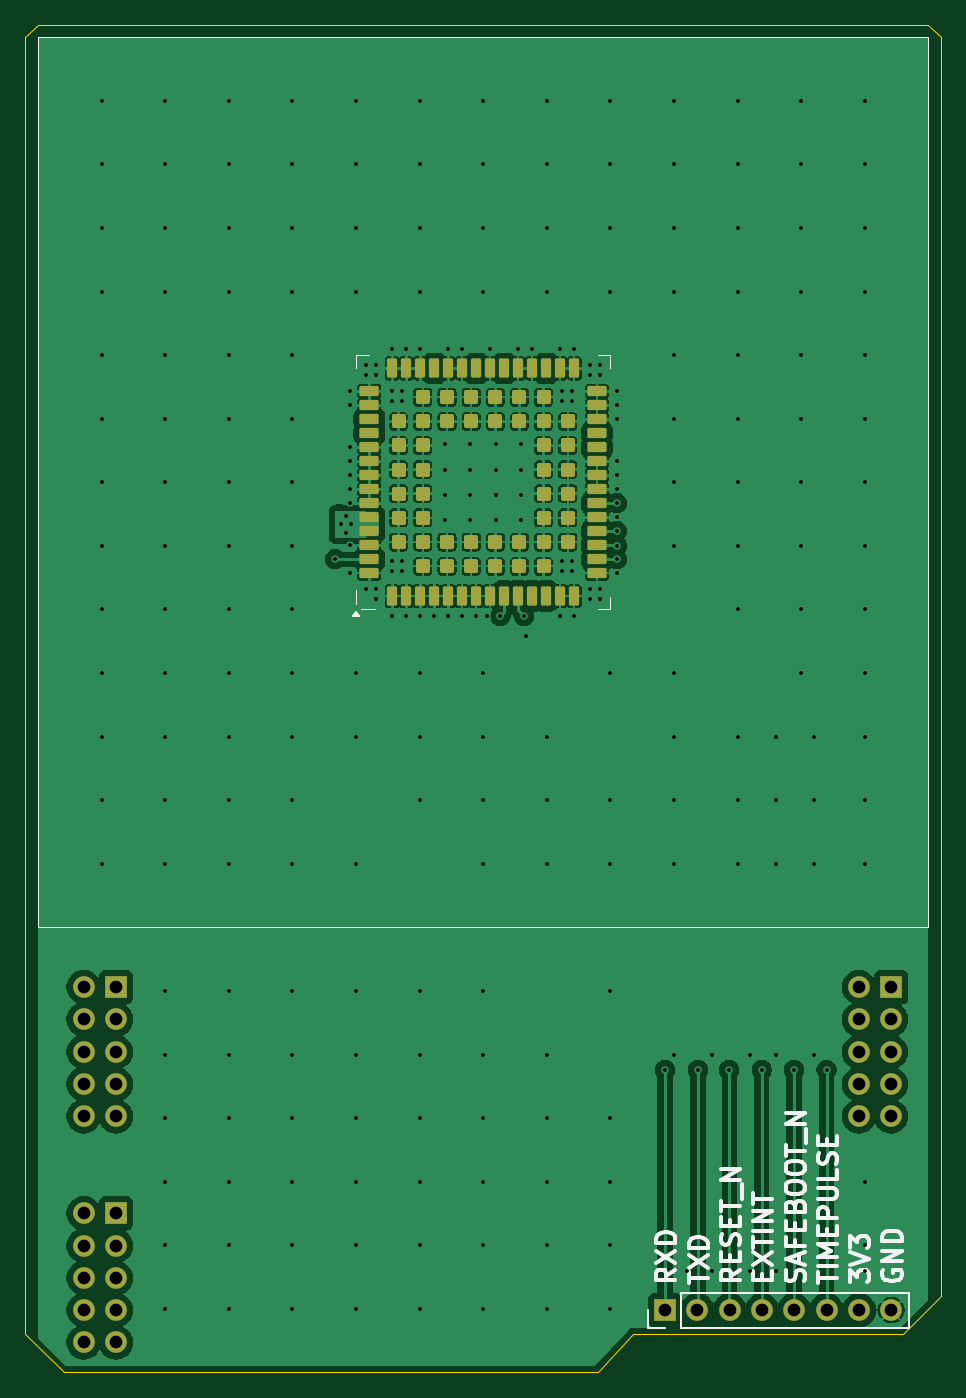
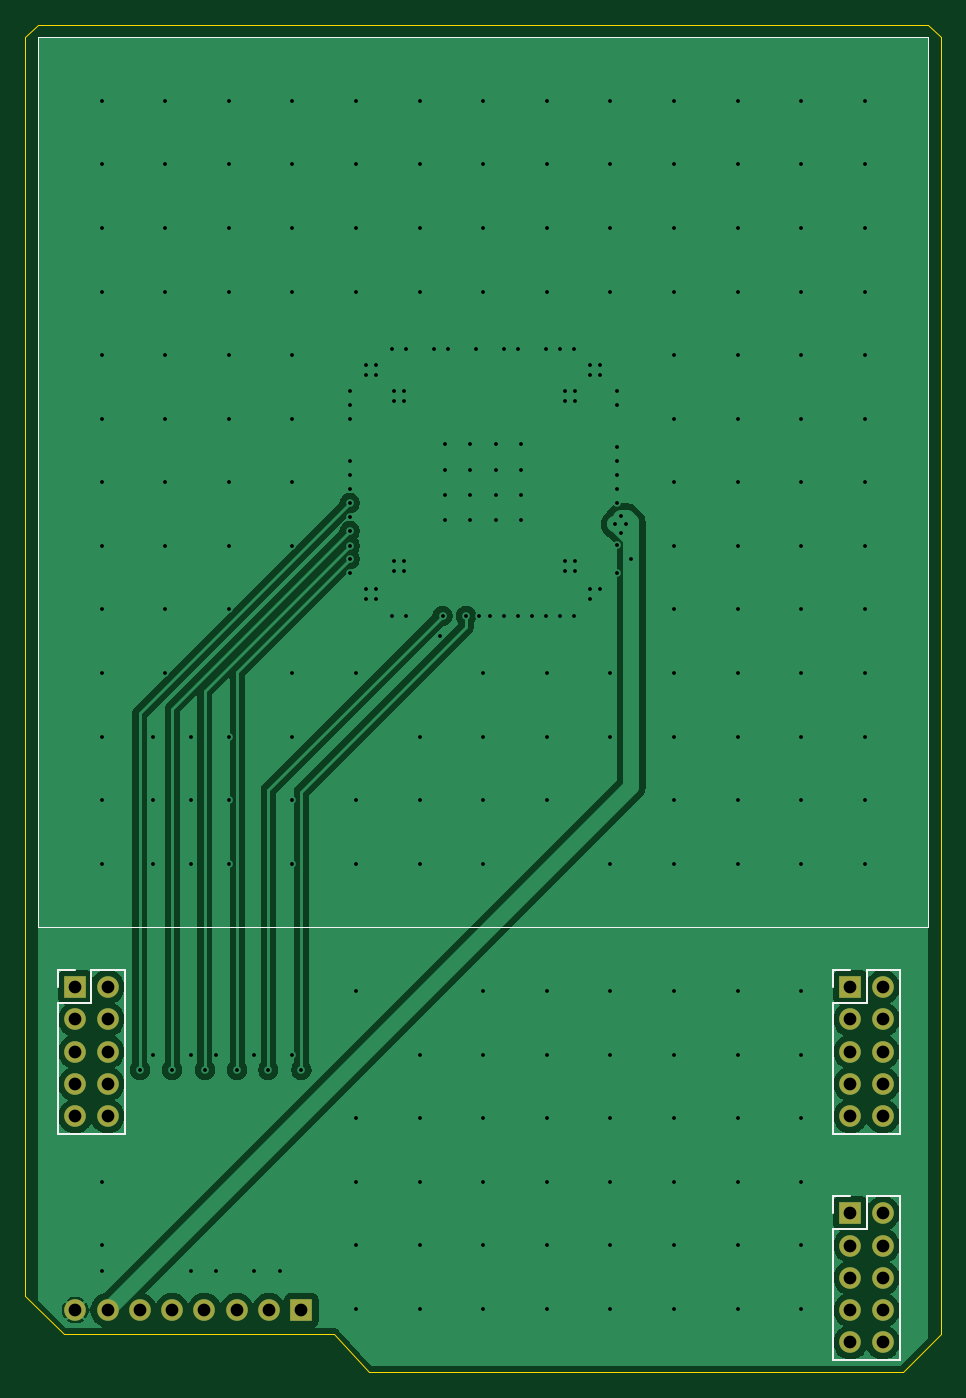
Circuit board: 13 layer files. Board 72.0 x 106.0 mm.
- bottom_copper: DAN_F10N_testboard-B_Cu.gbr (62293 bytes)
- bottom_mask: DAN_F10N_testboard-B_Mask.gbr (1590 bytes)
- paste: DAN_F10N_testboard-B_Paste.gbr (462 bytes)
- bottom_silk: DAN_F10N_testboard-B_Silkscreen.gbr (1977 bytes)
- outline: DAN_F10N_testboard-Edge_Cuts.gbr (996 bytes)
- top_copper: DAN_F10N_testboard-F_Cu.gbr (162152 bytes)
- top_mask: DAN_F10N_testboard-F_Mask.gbr (5477 bytes)
- paste: DAN_F10N_testboard-F_Paste.gbr (462 bytes)
- top_silk: DAN_F10N_testboard-F_Silkscreen.gbr (17162 bytes)
- inner_copper: DAN_F10N_testboard-In1_Cu.gbr (64407 bytes)
- inner_copper: DAN_F10N_testboard-In2_Cu.gbr (64407 bytes)
- drill: DAN_F10N_testboard-NPTH.drl (269 bytes)
- drill: DAN_F10N_testboard-PTH.drl (4954 bytes)

=== bottom_copper: DAN_F10N_testboard-B_Cu.gbr (62293 bytes, source omitted) ===
=== bottom_mask: DAN_F10N_testboard-B_Mask.gbr ===
%TF.GenerationSoftware,KiCad,Pcbnew,9.0.4*%
%TF.CreationDate,2026-01-07T10:44:37-05:00*%
%TF.ProjectId,DAN-F10N_test_board,44414e2d-4631-4304-9e5f-746573745f62,rev?*%
%TF.SameCoordinates,Original*%
%TF.FileFunction,Soldermask,Bot*%
%TF.FilePolarity,Negative*%
%FSLAX46Y46*%
G04 Gerber Fmt 4.6, Leading zero omitted, Abs format (unit mm)*
G04 Created by KiCad (PCBNEW 9.0.4) date 2026-01-07 10:44:37*
%MOMM*%
%LPD*%
G01*
G04 APERTURE LIST*
%ADD10R,1.700000X1.700000*%
%ADD11C,1.700000*%
G04 APERTURE END LIST*
D10*
%TO.C,J5*%
X114300000Y-165100000D03*
D11*
X116840000Y-165100000D03*
X119380000Y-165100000D03*
X121920000Y-165100000D03*
X124460000Y-165100000D03*
X127000000Y-165100000D03*
X129540000Y-165100000D03*
X132080000Y-165100000D03*
%TD*%
D10*
%TO.C,J3*%
X132080000Y-139700000D03*
D11*
X129540000Y-139700000D03*
X132080000Y-142240000D03*
X129540000Y-142240000D03*
X132080000Y-144780000D03*
X129540000Y-144780000D03*
X132080000Y-147320000D03*
X129540000Y-147320000D03*
X132080000Y-149860000D03*
X129540000Y-149860000D03*
%TD*%
D10*
%TO.C,J2*%
X71120000Y-157480000D03*
D11*
X68580000Y-157480000D03*
X71120000Y-160020000D03*
X68580000Y-160020000D03*
X71120000Y-162560000D03*
X68580000Y-162560000D03*
X71120000Y-165100000D03*
X68580000Y-165100000D03*
X71120000Y-167640000D03*
X68580000Y-167640000D03*
%TD*%
D10*
%TO.C,J1*%
X71120000Y-139700000D03*
D11*
X68580000Y-139700000D03*
X71120000Y-142240000D03*
X68580000Y-142240000D03*
X71120000Y-144780000D03*
X68580000Y-144780000D03*
X71120000Y-147320000D03*
X68580000Y-147320000D03*
X71120000Y-149860000D03*
X68580000Y-149860000D03*
%TD*%
M02*

=== paste: DAN_F10N_testboard-B_Paste.gbr ===
%TF.GenerationSoftware,KiCad,Pcbnew,9.0.4*%
%TF.CreationDate,2026-01-07T10:44:37-05:00*%
%TF.ProjectId,DAN-F10N_test_board,44414e2d-4631-4304-9e5f-746573745f62,rev?*%
%TF.SameCoordinates,Original*%
%TF.FileFunction,Paste,Bot*%
%TF.FilePolarity,Positive*%
%FSLAX46Y46*%
G04 Gerber Fmt 4.6, Leading zero omitted, Abs format (unit mm)*
G04 Created by KiCad (PCBNEW 9.0.4) date 2026-01-07 10:44:37*
%MOMM*%
%LPD*%
G01*
G04 APERTURE LIST*
G04 APERTURE END LIST*
M02*

=== bottom_silk: DAN_F10N_testboard-B_Silkscreen.gbr ===
%TF.GenerationSoftware,KiCad,Pcbnew,9.0.4*%
%TF.CreationDate,2026-01-07T10:44:37-05:00*%
%TF.ProjectId,DAN-F10N_test_board,44414e2d-4631-4304-9e5f-746573745f62,rev?*%
%TF.SameCoordinates,Original*%
%TF.FileFunction,Legend,Bot*%
%TF.FilePolarity,Positive*%
%FSLAX46Y46*%
G04 Gerber Fmt 4.6, Leading zero omitted, Abs format (unit mm)*
G04 Created by KiCad (PCBNEW 9.0.4) date 2026-01-07 10:44:37*
%MOMM*%
%LPD*%
G01*
G04 APERTURE LIST*
%ADD10C,0.100000*%
%ADD11C,0.120000*%
G04 APERTURE END LIST*
D10*
%TO.C,U1*%
X65000000Y-65000000D02*
X135000000Y-65000000D01*
X65000000Y-135000000D02*
X65000000Y-65000000D01*
X135000000Y-65000000D02*
X135000000Y-135000000D01*
X135000000Y-135000000D02*
X65000000Y-135000000D01*
D11*
%TO.C,J3*%
X133460000Y-138320000D02*
X132080000Y-138320000D01*
X133460000Y-139700000D02*
X133460000Y-138320000D01*
X133460000Y-140970000D02*
X133460000Y-151240000D01*
X133460000Y-140970000D02*
X130810000Y-140970000D01*
X133460000Y-151240000D02*
X128160000Y-151240000D01*
X130810000Y-138320000D02*
X128160000Y-138320000D01*
X130810000Y-140970000D02*
X130810000Y-138320000D01*
X128160000Y-138320000D02*
X128160000Y-151240000D01*
%TO.C,J2*%
X72500000Y-156100000D02*
X71120000Y-156100000D01*
X72500000Y-157480000D02*
X72500000Y-156100000D01*
X72500000Y-158750000D02*
X72500000Y-169020000D01*
X72500000Y-158750000D02*
X69850000Y-158750000D01*
X72500000Y-169020000D02*
X67200000Y-169020000D01*
X69850000Y-156100000D02*
X67200000Y-156100000D01*
X69850000Y-158750000D02*
X69850000Y-156100000D01*
X67200000Y-156100000D02*
X67200000Y-169020000D01*
%TO.C,J1*%
X72500000Y-138320000D02*
X71120000Y-138320000D01*
X72500000Y-139700000D02*
X72500000Y-138320000D01*
X72500000Y-140970000D02*
X72500000Y-151240000D01*
X72500000Y-140970000D02*
X69850000Y-140970000D01*
X72500000Y-151240000D02*
X67200000Y-151240000D01*
X69850000Y-138320000D02*
X67200000Y-138320000D01*
X69850000Y-140970000D02*
X69850000Y-138320000D01*
X67200000Y-138320000D02*
X67200000Y-151240000D01*
%TD*%
M02*

=== outline: DAN_F10N_testboard-Edge_Cuts.gbr ===
%TF.GenerationSoftware,KiCad,Pcbnew,9.0.4*%
%TF.CreationDate,2026-01-07T10:44:37-05:00*%
%TF.ProjectId,DAN-F10N_test_board,44414e2d-4631-4304-9e5f-746573745f62,rev?*%
%TF.SameCoordinates,Original*%
%TF.FileFunction,Profile,NP*%
%FSLAX46Y46*%
G04 Gerber Fmt 4.6, Leading zero omitted, Abs format (unit mm)*
G04 Created by KiCad (PCBNEW 9.0.4) date 2026-01-07 10:44:37*
%MOMM*%
%LPD*%
G01*
G04 APERTURE LIST*
%TA.AperFunction,Profile*%
%ADD10C,0.050000*%
%TD*%
G04 APERTURE END LIST*
D10*
X135000000Y-64000000D02*
X136000000Y-65000000D01*
X64000000Y-65000000D02*
X65000000Y-64000000D01*
X64000000Y-167000000D02*
X67000000Y-170000000D01*
X111760000Y-167000000D02*
X109000000Y-170000000D01*
X136000000Y-164000000D02*
X133000000Y-167000000D01*
X135000000Y-64000000D02*
X65000000Y-64000000D01*
X136000000Y-164000000D02*
X136000000Y-65000000D01*
X111760000Y-167000000D02*
X133000000Y-167000000D01*
X67000000Y-170000000D02*
X109000000Y-170000000D01*
X64000000Y-65000000D02*
X64000000Y-167000000D01*
M02*

=== top_copper: DAN_F10N_testboard-F_Cu.gbr (162152 bytes, source omitted) ===
=== top_mask: DAN_F10N_testboard-F_Mask.gbr ===
%TF.GenerationSoftware,KiCad,Pcbnew,9.0.4*%
%TF.CreationDate,2026-01-07T10:44:37-05:00*%
%TF.ProjectId,DAN-F10N_test_board,44414e2d-4631-4304-9e5f-746573745f62,rev?*%
%TF.SameCoordinates,Original*%
%TF.FileFunction,Soldermask,Top*%
%TF.FilePolarity,Negative*%
%FSLAX46Y46*%
G04 Gerber Fmt 4.6, Leading zero omitted, Abs format (unit mm)*
G04 Created by KiCad (PCBNEW 9.0.4) date 2026-01-07 10:44:37*
%MOMM*%
%LPD*%
G01*
G04 APERTURE LIST*
G04 Aperture macros list*
%AMRoundRect*
0 Rectangle with rounded corners*
0 $1 Rounding radius*
0 $2 $3 $4 $5 $6 $7 $8 $9 X,Y pos of 4 corners*
0 Add a 4 corners polygon primitive as box body*
4,1,4,$2,$3,$4,$5,$6,$7,$8,$9,$2,$3,0*
0 Add four circle primitives for the rounded corners*
1,1,$1+$1,$2,$3*
1,1,$1+$1,$4,$5*
1,1,$1+$1,$6,$7*
1,1,$1+$1,$8,$9*
0 Add four rect primitives between the rounded corners*
20,1,$1+$1,$2,$3,$4,$5,0*
20,1,$1+$1,$4,$5,$6,$7,0*
20,1,$1+$1,$6,$7,$8,$9,0*
20,1,$1+$1,$8,$9,$2,$3,0*%
G04 Aperture macros list end*
%ADD10RoundRect,0.120000X0.280000X-0.630000X0.280000X0.630000X-0.280000X0.630000X-0.280000X-0.630000X0*%
%ADD11RoundRect,0.120000X-0.280000X0.630000X-0.280000X-0.630000X0.280000X-0.630000X0.280000X0.630000X0*%
%ADD12RoundRect,0.120000X0.630000X0.280000X-0.630000X0.280000X-0.630000X-0.280000X0.630000X-0.280000X0*%
%ADD13RoundRect,0.120000X-0.630000X-0.280000X0.630000X-0.280000X0.630000X0.280000X-0.630000X0.280000X0*%
%ADD14RoundRect,0.165000X-0.385000X0.385000X-0.385000X-0.385000X0.385000X-0.385000X0.385000X0.385000X0*%
%ADD15RoundRect,0.165000X0.385000X0.385000X-0.385000X0.385000X-0.385000X-0.385000X0.385000X-0.385000X0*%
%ADD16RoundRect,0.165000X0.385000X-0.385000X0.385000X0.385000X-0.385000X0.385000X-0.385000X-0.385000X0*%
%ADD17R,1.700000X1.700000*%
%ADD18C,1.700000*%
G04 APERTURE END LIST*
D10*
%TO.C,U1*%
X92850000Y-108950000D03*
X93950000Y-108950000D03*
X95050000Y-108950000D03*
X96150000Y-108950000D03*
X97250000Y-108950000D03*
D11*
X98350000Y-108950000D03*
D10*
X99450000Y-108950000D03*
X100550000Y-108950000D03*
X101650000Y-108950000D03*
X102750000Y-108950000D03*
X103850000Y-108950000D03*
X104950000Y-108950000D03*
X106050000Y-108950000D03*
X107150000Y-108950000D03*
D12*
X108950000Y-107150000D03*
X108950000Y-106050000D03*
X108950000Y-104950000D03*
X108950000Y-103850000D03*
X108950000Y-102750000D03*
D13*
X108950000Y-101650000D03*
D12*
X108950000Y-100550000D03*
X108950000Y-99450000D03*
X108950000Y-98350000D03*
X108950000Y-97250000D03*
X108950000Y-96150000D03*
X108950000Y-95050000D03*
X108950000Y-93950000D03*
X108950000Y-92850000D03*
D10*
X107150000Y-91050000D03*
X106050000Y-91050000D03*
X104950000Y-91050000D03*
X103850000Y-91050000D03*
X102750000Y-91050000D03*
X101650000Y-91050000D03*
X100550000Y-91050000D03*
X99450000Y-91050000D03*
D11*
X98350000Y-91050000D03*
D10*
X97250000Y-91050000D03*
X96150000Y-91050000D03*
X95050000Y-91050000D03*
X93950000Y-91050000D03*
X92850000Y-91050000D03*
D12*
X91050000Y-92850000D03*
X91050000Y-93950000D03*
X91050000Y-95050000D03*
X91050000Y-96150000D03*
X91050000Y-97250000D03*
X91050000Y-98350000D03*
X91050000Y-99450000D03*
X91050000Y-100550000D03*
D13*
X91050000Y-101650000D03*
D12*
X91050000Y-102750000D03*
X91050000Y-103850000D03*
X91050000Y-104950000D03*
X91050000Y-106050000D03*
X91050000Y-107150000D03*
D14*
X93350000Y-95200000D03*
X93350000Y-97100000D03*
X93350000Y-99000000D03*
X93350000Y-100900000D03*
X93350000Y-102800000D03*
X93350000Y-104700000D03*
D15*
X95250000Y-93300000D03*
X95250000Y-95200000D03*
D14*
X95250000Y-97100000D03*
X95250000Y-99000000D03*
X95250000Y-100900000D03*
X95250000Y-102800000D03*
X95250000Y-104700000D03*
X95250000Y-106600000D03*
D15*
X97150000Y-93300000D03*
X97150000Y-95200000D03*
X97150000Y-104700000D03*
X97150000Y-106600000D03*
X99050000Y-93300000D03*
X99050000Y-95200000D03*
X99050000Y-104700000D03*
X99050000Y-106600000D03*
X100950000Y-93300000D03*
X100950000Y-95200000D03*
X100950000Y-104700000D03*
X100950000Y-106600000D03*
X102850000Y-93300000D03*
X102850000Y-95200000D03*
X102850000Y-104700000D03*
X102850000Y-106600000D03*
X104750000Y-93300000D03*
X104750000Y-95200000D03*
D16*
X104750000Y-97100000D03*
X104750000Y-99000000D03*
X104750000Y-100900000D03*
X104750000Y-102800000D03*
X104750000Y-104700000D03*
X104750000Y-106600000D03*
D14*
X106650000Y-95200000D03*
X106650000Y-97100000D03*
X106650000Y-99000000D03*
X106650000Y-100900000D03*
X106650000Y-102800000D03*
X106650000Y-104700000D03*
%TD*%
D17*
%TO.C,J5*%
X114300000Y-165100000D03*
D18*
X116840000Y-165100000D03*
X119380000Y-165100000D03*
X121920000Y-165100000D03*
X124460000Y-165100000D03*
X127000000Y-165100000D03*
X129540000Y-165100000D03*
X132080000Y-165100000D03*
%TD*%
D17*
%TO.C,J3*%
X132080000Y-139700000D03*
D18*
X129540000Y-139700000D03*
X132080000Y-142240000D03*
X129540000Y-142240000D03*
X132080000Y-144780000D03*
X129540000Y-144780000D03*
X132080000Y-147320000D03*
X129540000Y-147320000D03*
X132080000Y-149860000D03*
X129540000Y-149860000D03*
%TD*%
D17*
%TO.C,J2*%
X71120000Y-157480000D03*
D18*
X68580000Y-157480000D03*
X71120000Y-160020000D03*
X68580000Y-160020000D03*
X71120000Y-162560000D03*
X68580000Y-162560000D03*
X71120000Y-165100000D03*
X68580000Y-165100000D03*
X71120000Y-167640000D03*
X68580000Y-167640000D03*
%TD*%
D17*
%TO.C,J1*%
X71120000Y-139700000D03*
D18*
X68580000Y-139700000D03*
X71120000Y-142240000D03*
X68580000Y-142240000D03*
X71120000Y-144780000D03*
X68580000Y-144780000D03*
X71120000Y-147320000D03*
X68580000Y-147320000D03*
X71120000Y-149860000D03*
X68580000Y-149860000D03*
%TD*%
M02*

=== paste: DAN_F10N_testboard-F_Paste.gbr ===
%TF.GenerationSoftware,KiCad,Pcbnew,9.0.4*%
%TF.CreationDate,2026-01-07T10:44:37-05:00*%
%TF.ProjectId,DAN-F10N_test_board,44414e2d-4631-4304-9e5f-746573745f62,rev?*%
%TF.SameCoordinates,Original*%
%TF.FileFunction,Paste,Top*%
%TF.FilePolarity,Positive*%
%FSLAX46Y46*%
G04 Gerber Fmt 4.6, Leading zero omitted, Abs format (unit mm)*
G04 Created by KiCad (PCBNEW 9.0.4) date 2026-01-07 10:44:37*
%MOMM*%
%LPD*%
G01*
G04 APERTURE LIST*
G04 APERTURE END LIST*
M02*

=== top_silk: DAN_F10N_testboard-F_Silkscreen.gbr (17162 bytes, source omitted) ===
=== inner_copper: DAN_F10N_testboard-In1_Cu.gbr (64407 bytes, source omitted) ===
=== inner_copper: DAN_F10N_testboard-In2_Cu.gbr (64407 bytes, source omitted) ===
=== drill: DAN_F10N_testboard-NPTH.drl ===
M48
; DRILL file {KiCad 9.0.4} date 2026-01-07T10:44:34-0500
; FORMAT={-:-/ absolute / metric / decimal}
; #@! TF.CreationDate,2026-01-07T10:44:34-05:00
; #@! TF.GenerationSoftware,Kicad,Pcbnew,9.0.4
; #@! TF.FileFunction,NonPlated,1,4,NPTH
FMAT,2
METRIC
%
G90
G05
M30

=== drill: DAN_F10N_testboard-PTH.drl (4954 bytes, source omitted) ===
